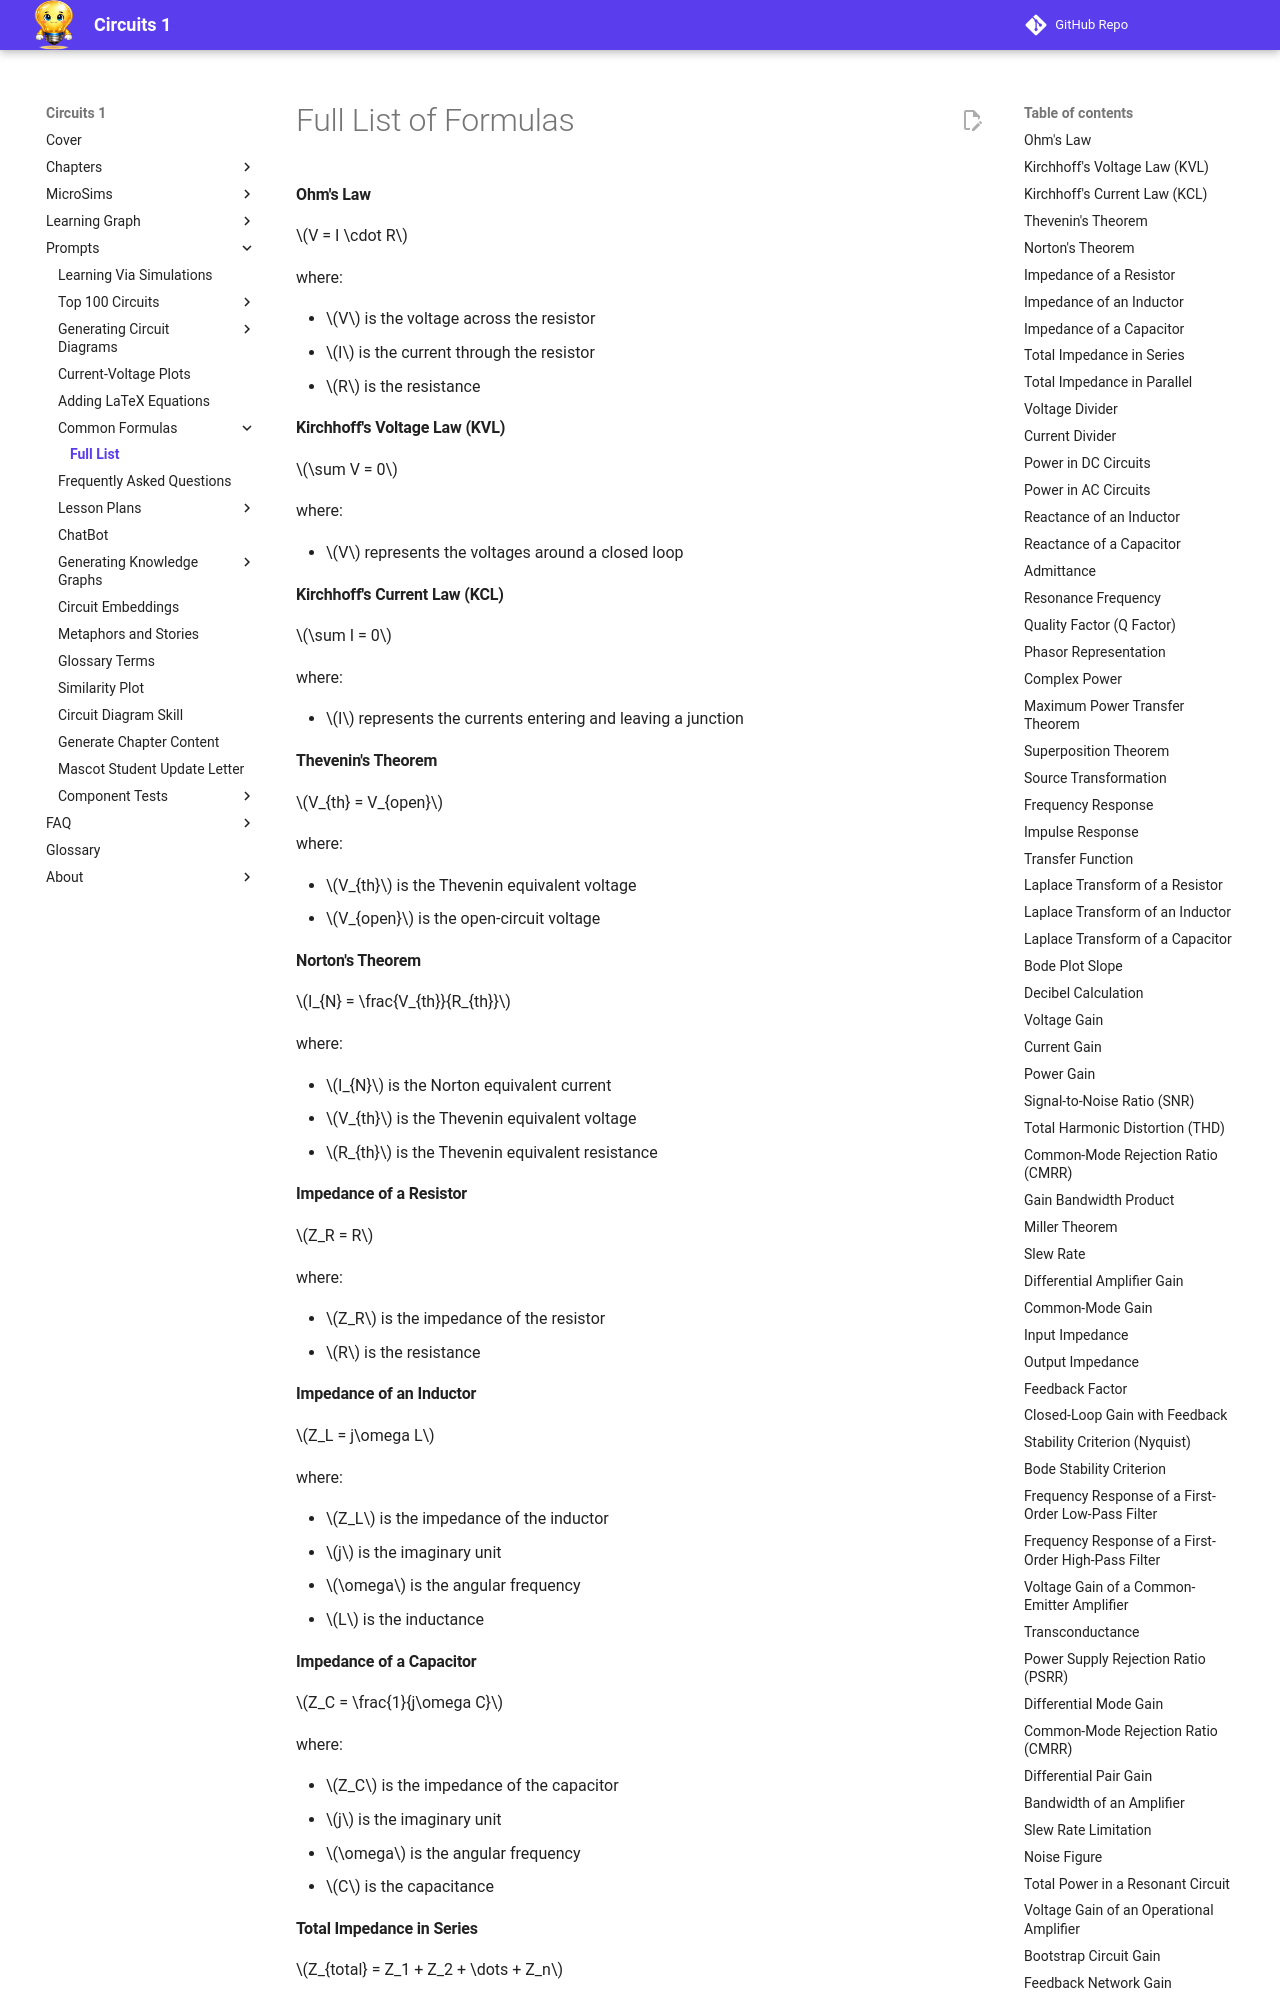

repository: dmccreary/circuits · page: prompts/formulas/full/index.html · generator: mkdocs

# Full List of Formulas

#### Ohm's Law

$V = I \cdot R$

where:

-   $V$ is the voltage across the resistor
-   $I$ is the current through the resistor
-   $R$ is the resistance

#### Kirchhoff's Voltage Law (KVL)

$\sum V = 0$

where:

-   $V$ represents the voltages around a closed loop

#### Kirchhoff's Current Law (KCL)

$\sum I = 0$

where:

-   $I$ represents the currents entering and leaving a junction

#### Thevenin's Theorem

$V_{th} = V_{open}$

where:

-   $V_{th}$ is the Thevenin equivalent voltage
-   $V_{open}$ is the open-circuit voltage

#### Norton's Theorem

$I_{N} = \frac{V_{th}}{R_{th}}$

where:

-   $I_{N}$ is the Norton equivalent current
-   $V_{th}$ is the Thevenin equivalent voltage
-   $R_{th}$ is the Thevenin equivalent resistance

#### Impedance of a Resistor

$Z_R = R$

where:

-   $Z_R$ is the impedance of the resistor
-   $R$ is the resistance

#### Impedance of an Inductor

$Z_L = j\omega L$

where:

-   $Z_L$ is the impedance of the inductor
-   $j$ is the imaginary unit
-   $\omega$ is the angular frequency
-   $L$ is the inductance

#### Impedance of a Capacitor

$Z_C = \frac{1}{j\omega C}$

where:

-   $Z_C$ is the impedance of the capacitor
-   $j$ is the imaginary unit
-   $\omega$ is the angular frequency
-   $C$ is the capacitance

#### Total Impedance in Series

$Z_{total} = Z_1 + Z_2 + \dots + Z_n$

where:

-   $Z_{total}$ is the total impedance
-   $Z_1, Z_2, \dots, Z_n$ are the individual impedances in series

#### Total Impedance in Parallel

$\frac{1}{Z_{total}} = \frac{1}{Z_1} + \frac{1}{Z_2} + \dots + \frac{1}{Z_n}$

where:

-   $Z_{total}$ is the total impedance
-   $Z_1, Z_2, \dots, Z_n$ are the individual impedances in parallel
